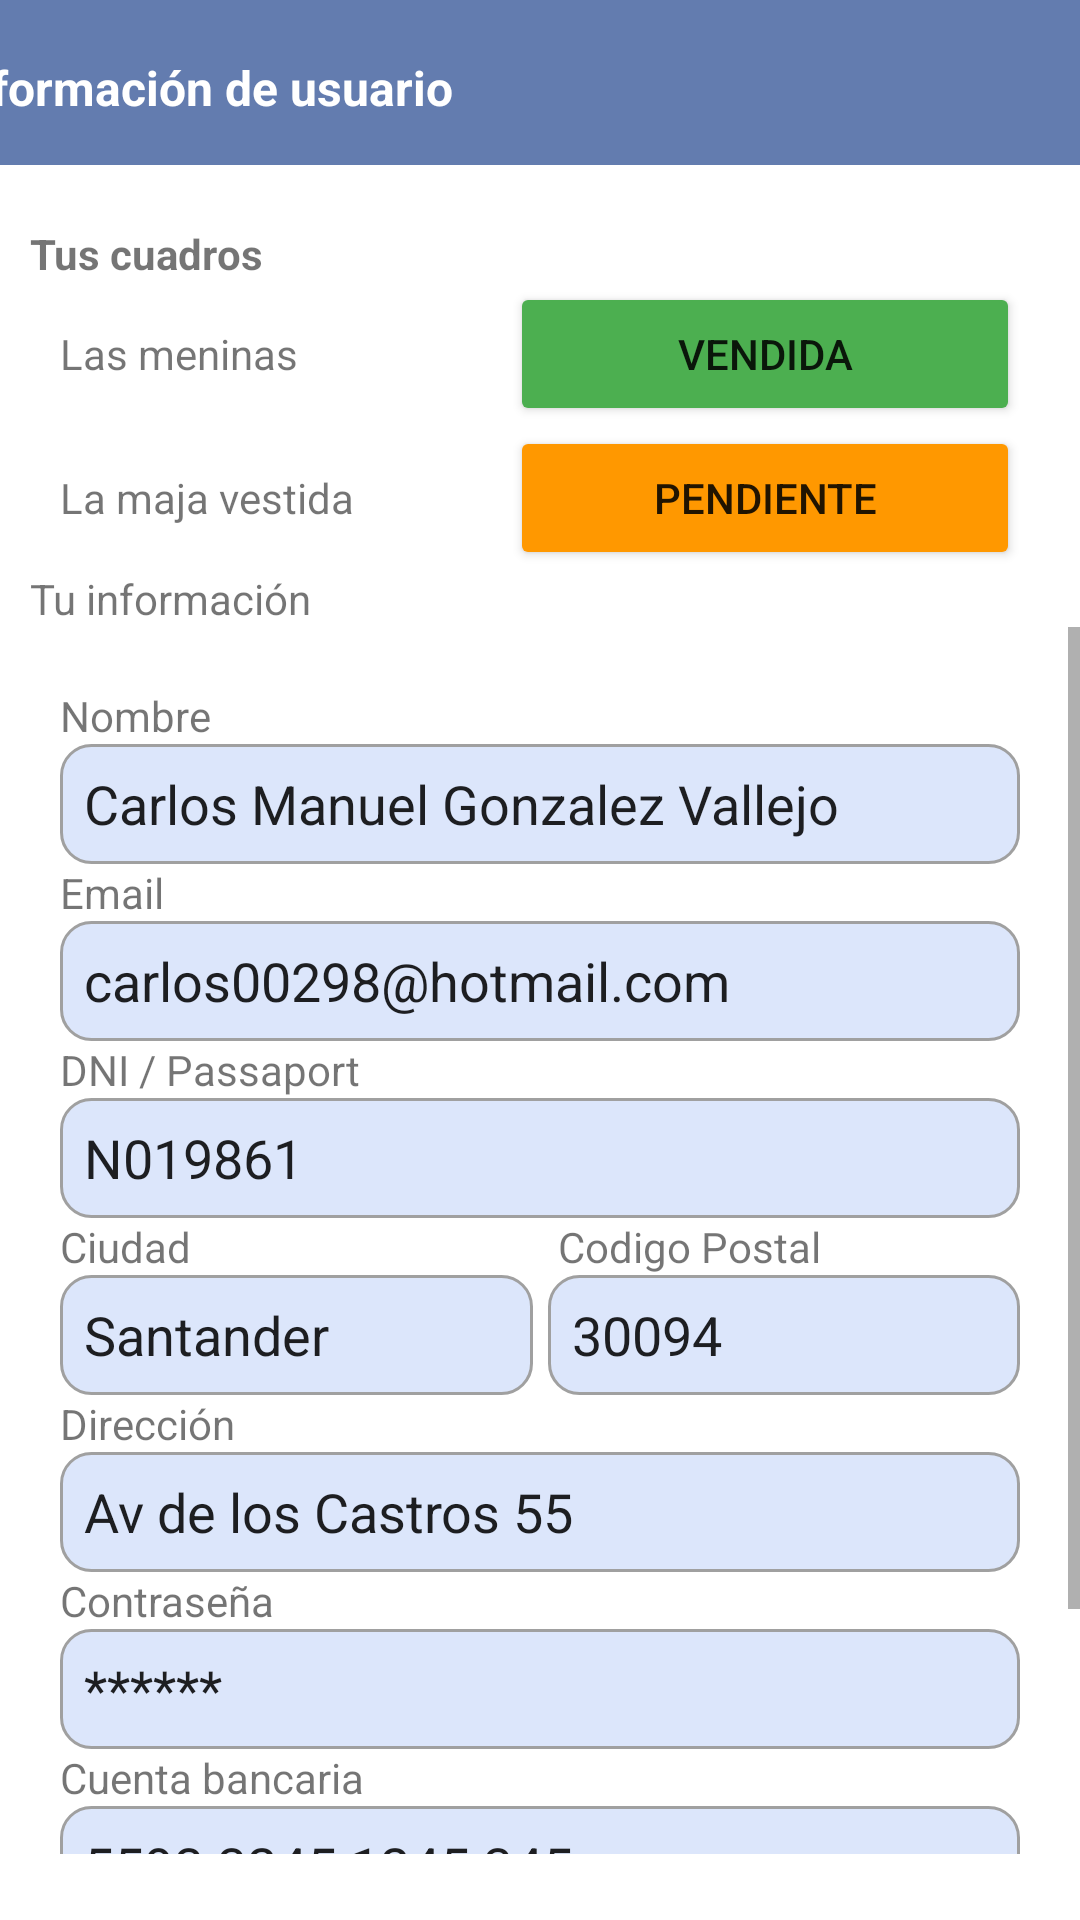

This screen was rendered from an Android layout file. Write that file and the resources it references.
<!-- AndroidManifest.xml: application theme Theme.TestsIPC -->
<!-- res/layout/user_settings.xml -->
<?xml version="1.0" encoding="utf-8"?>
<androidx.constraintlayout.widget.ConstraintLayout xmlns:android="http://schemas.android.com/apk/res/android"
    xmlns:app="http://schemas.android.com/apk/res-auto"
    xmlns:tools="http://schemas.android.com/tools"
    android:layout_width="match_parent"
    android:layout_height="match_parent">

    <LinearLayout
        android:id="@+id/linearLayout8"
        android:layout_width="414dp"
        android:layout_height="wrap_content"
        android:background="#637CAF"
        android:orientation="vertical"
        app:layout_constraintEnd_toEndOf="parent"
        app:layout_constraintStart_toStartOf="parent"
        app:layout_constraintTop_toTopOf="parent">

        <TextView
            android:id="@+id/textView14"
            android:layout_width="match_parent"
            android:layout_height="40dp"
            android:layout_marginLeft="10dp"
            android:layout_marginBottom="15dp"
            android:backgroundTint="#637CAF"
            android:gravity="bottom"
            android:text="Información de usuario"
            android:textColor="#FFFFFF"
            android:textSize="16sp"
            android:textStyle="bold" />
    </LinearLayout>

    <LinearLayout
        android:layout_width="match_parent"
        android:layout_height="wrap_content"
        android:layout_marginTop="20dp"
        android:orientation="vertical"
        app:layout_constraintTop_toBottomOf="@+id/linearLayout8">

        <TextView
            android:id="@+id/textView16"
            android:layout_width="match_parent"
            android:layout_height="wrap_content"
            android:layout_marginLeft="10dp"
            android:text="Tus cuadros"
            android:textStyle="bold" />

        <LinearLayout
            android:layout_width="match_parent"
            android:layout_height="match_parent"
            android:orientation="horizontal"
            android:paddingLeft="20dp"
            android:paddingRight="20dp">

            <TextView
                android:id="@+id/textView17"
                android:layout_width="80dp"
                android:layout_height="wrap_content"
                android:layout_weight="1"
                android:text="Las meninas" />

            <Button
                android:id="@+id/button5"
                android:layout_width="100dp"
                android:layout_height="wrap_content"
                android:layout_weight="1"
                android:backgroundTint="#4CAF50"
                android:text="Vendida" />
        </LinearLayout>

        <LinearLayout
            android:layout_width="match_parent"
            android:layout_height="match_parent"
            android:orientation="horizontal"
            android:paddingLeft="20dp"
            android:paddingRight="20dp">

            <TextView
                android:id="@+id/textView18"
                android:layout_width="80dp"
                android:layout_height="wrap_content"
                android:layout_weight="1"
                android:text="La maja vestida" />

            <Button
                android:id="@+id/button9"
                android:layout_width="100dp"
                android:layout_height="wrap_content"
                android:layout_weight="1"
                android:backgroundTint="#FF9800"
                android:text="Pendiente" />

        </LinearLayout>

        <TextView
            android:id="@+id/textView19"
            android:layout_width="match_parent"
            android:layout_height="wrap_content"
            android:layout_marginLeft="10dp"
            android:text="Tu información" />

        <ScrollView
            android:layout_width="match_parent"
            android:layout_height="409dp">

            <LinearLayout
                android:layout_width="match_parent"
                android:layout_height="wrap_content"
                android:orientation="vertical"
                android:padding="20dp">

                <TextView
                    android:id="@+id/textView20"
                    android:layout_width="match_parent"
                    android:layout_height="wrap_content"
                    android:text="Nombre" />

                <EditText
                    android:id="@+id/editTextTextPersonName"
                    android:layout_width="match_parent"
                    android:layout_height="wrap_content"
                    android:background="@drawable/form_editable"
                    android:ems="10"
                    android:inputType="textPersonName"
                    android:text="Carlos Manuel Gonzalez Vallejo" />

                <TextView
                    android:id="@+id/textView21"
                    android:layout_width="match_parent"
                    android:layout_height="wrap_content"
                    android:text="Email" />

                <EditText
                    android:id="@+id/editTextTextPersonName2"
                    android:layout_width="match_parent"
                    android:layout_height="wrap_content"
                    android:background="@drawable/form_editable"
                    android:ems="10"
                    android:inputType="textPersonName"
                    android:text="carlos00298@hotmail.com" />

                <TextView
                    android:id="@+id/textView23"
                    android:layout_width="match_parent"
                    android:layout_height="wrap_content"
                    android:text="DNI / Passaport" />

                <EditText
                    android:id="@+id/editTextTextPersonName3"
                    android:layout_width="match_parent"
                    android:layout_height="wrap_content"
                    android:background="@drawable/form_editable"
                    android:ems="10"
                    android:inputType="textPersonName"
                    android:text="N019861" />

                <LinearLayout
                    android:layout_width="match_parent"
                    android:layout_height="wrap_content"
                    android:orientation="horizontal">

                    <TextView
                        android:id="@+id/textView26"
                        android:layout_width="100dp"
                        android:layout_height="wrap_content"
                        android:layout_weight="1"
                        android:text="Ciudad" />

                    <TextView
                        android:id="@+id/textView27"
                        android:layout_width="wrap_content"
                        android:layout_height="wrap_content"
                        android:layout_weight="1"
                        android:text="Codigo Postal" />
                </LinearLayout>

                <LinearLayout
                    android:layout_width="match_parent"
                    android:layout_height="wrap_content"
                    android:orientation="horizontal">

                    <EditText
                        android:id="@+id/editTextTextPersonName4"
                        android:layout_width="wrap_content"
                        android:layout_height="wrap_content"
                        android:layout_marginRight="5dp"
                        android:layout_weight="1"
                        android:background="@drawable/form_editable"
                        android:ems="10"
                        android:inputType="textPersonName"
                        android:text="Santander" />

                    <EditText
                        android:id="@+id/editTextTextPersonName5"
                        android:layout_width="wrap_content"
                        android:layout_height="wrap_content"
                        android:layout_weight="1"
                        android:background="@drawable/form_editable"
                        android:ems="10"
                        android:inputType="textPersonName"
                        android:text="30094" />
                </LinearLayout>

                <TextView
                    android:id="@+id/textView28"
                    android:layout_width="match_parent"
                    android:layout_height="wrap_content"
                    android:text="Dirección" />

                <EditText
                    android:id="@+id/editTextTextPersonName6"
                    android:layout_width="match_parent"
                    android:layout_height="wrap_content"
                    android:background="@drawable/form_editable"
                    android:ems="10"
                    android:inputType="textPersonName"
                    android:text="Av de los Castros 55" />

                <TextView
                    android:id="@+id/textView29"
                    android:layout_width="match_parent"
                    android:layout_height="wrap_content"
                    android:text="Contraseña" />

                <EditText
                    android:id="@+id/editTextTextPersonName7"
                    android:layout_width="match_parent"
                    android:layout_height="wrap_content"
                    android:background="@drawable/form_editable"
                    android:ems="10"
                    android:inputType="textPersonName"
                    android:text="******" />

                <TextView
                    android:id="@+id/textView30"
                    android:layout_width="match_parent"
                    android:layout_height="wrap_content"
                    android:text="Cuenta bancaria" />

                <EditText
                    android:id="@+id/editTextTextPersonName8"
                    android:layout_width="match_parent"
                    android:layout_height="wrap_content"
                    android:background="@drawable/form_editable"
                    android:ems="10"
                    android:inputType="textPersonName"
                    android:text="5593 3245 1245 345" />

                <Button
                    android:id="@+id/logOut"
                    android:layout_width="match_parent"
                    android:layout_height="wrap_content"
                    android:layout_marginTop="10dp"
                    android:backgroundTint="#3F51B5"
                    android:text="Log Out" />

            </LinearLayout>
        </ScrollView>

    </LinearLayout>

</androidx.constraintlayout.widget.ConstraintLayout>
<!-- resources referenced by this layout -->
<resources>
  <!-- drawable form_editable (drawable) -->
  <?xml version="1.0" encoding="utf-8"?>
  <shape xmlns:android="http://schemas.android.com/apk/res/android">
      <corners android:radius="10dp"/>
      <solid android:color="#DCE6FB" />
      <stroke android:width="1dp" android:color="#A0A0A0"/>
      <padding android:left="8dp" />
      <size android:height="40dp" />
  </shape>
  <style name="Theme.TestsIPC" parent="Theme.MaterialComponents.DayNight.NoActionBar">
          
          <item name="colorPrimary">@color/purple_500</item>
          <item name="colorPrimaryVariant">@color/purple_700</item>
          <item name="colorOnPrimary">@color/white</item>
          
          <item name="colorSecondary">@color/teal_200</item>
          <item name="colorSecondaryVariant">@color/teal_700</item>
          <item name="colorOnSecondary">@color/black</item>
          
          <item name="android:statusBarColor" tools:targetApi="l">?attr/colorPrimaryVariant</item>
          
      </style>
  <!-- not gathered from this repository: default colours our renderer supplied (Android Studio template values) -->
  <color name="purple_500">#FF6200EE</color>
  <color name="purple_700">#FF3700B3</color>
  <color name="teal_200">#FF03DAC5</color>
  <color name="teal_700">#FF018786</color>
  <color name="black">#FF000000</color>
  <color name="white">#FFFFFFFF</color>
</resources>
